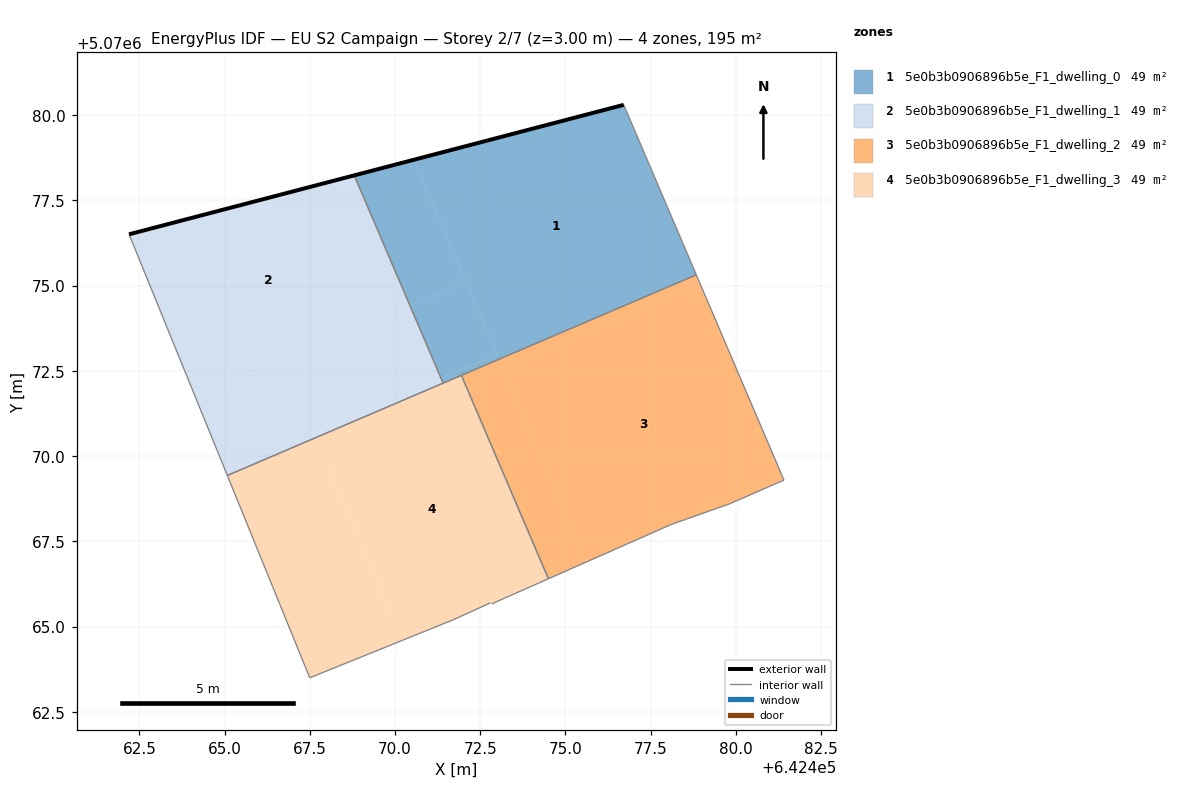
=== STOREY PLAN SPEC (per zone: floor XY polygon, exterior-wall plan segments, windows/doors) ===
zone 1: 5e0b3b0906896b5e_F1_dwelling_0  (48.7 m²)
  floor: (642478.84, 5070075.32) (642476.71, 5070080.30) (642470.56, 5070078.69) (642473.06, 5070072.84)
  floor: (642472.09, 5070075.11) (642470.56, 5070078.69) (642468.81, 5070078.23) (642470.44, 5070074.41)
  floor: (642473.00, 5070072.99) (642472.09, 5070075.11) (642470.44, 5070074.41) (642471.35, 5070072.28)
  floor: (642473.06, 5070072.84) (642473.00, 5070072.99) (642471.35, 5070072.28) (642471.41, 5070072.14)
  exterior wall: (642468.81, 5070078.24) – (642476.71, 5070080.30)  [8.2 m]
  interior walls: 4
zone 2: 5e0b3b0906896b5e_F1_dwelling_1  (48.7 m²)
  floor: (642470.44, 5070074.41) (642468.81, 5070078.23) (642462.20, 5070076.51) (642464.15, 5070071.72)
  floor: (642471.35, 5070072.28) (642470.44, 5070074.41) (642464.15, 5070071.72) (642465.08, 5070069.43) (642467.67, 5070070.54) (642467.61, 5070070.68)
  floor: (642471.41, 5070072.14) (642471.35, 5070072.28) (642467.61, 5070070.68) (642467.67, 5070070.54)
  exterior wall: (642462.20, 5070076.51) – (642468.81, 5070078.24)  [6.8 m]
  interior walls: 3
zone 3: 5e0b3b0906896b5e_F1_dwelling_2  (48.7 m²)
  floor: (642479.81, 5070068.60) (642481.41, 5070069.29) (642478.96, 5070075.04) (642473.18, 5070072.57) (642475.61, 5070066.89) (642478.11, 5070068.00)
  floor: (642475.61, 5070066.89) (642473.06, 5070072.84) (642471.95, 5070072.37) (642474.50, 5070066.40)
  floor: (642478.96, 5070075.04) (642478.84, 5070075.32) (642473.06, 5070072.84) (642473.18, 5070072.57)
  interior walls: 6
zone 4: 5e0b3b0906896b5e_F1_dwelling_3  (48.7 m²)
  floor: (642474.50, 5070066.40) (642471.95, 5070072.37) (642467.67, 5070070.54) (642470.21, 5070064.59) (642471.70, 5070065.20) (642472.80, 5070065.70) (642472.90, 5070065.70)
  floor: (642470.21, 5070064.59) (642467.67, 5070070.54) (642465.08, 5070069.43) (642467.50, 5070063.50)
  interior walls: 8

=== DERIVED (storey summary) ===
Building: EU S2 Campaign
Storey: 2 of 7  (floor level z = 3.00 m)
Storey gross floor area: 194.7 m²
Zones on this storey: 4
  - 5e0b3b0906896b5e_F1_dwelling_0: floor 48.7 m²; exterior wall 8.2 m (24.5 m²); WWR 0.0%
  - 5e0b3b0906896b5e_F1_dwelling_1: floor 48.7 m²; exterior wall 6.8 m (20.5 m²); WWR 0.0%
  - 5e0b3b0906896b5e_F1_dwelling_2: floor 48.7 m²
  - 5e0b3b0906896b5e_F1_dwelling_3: floor 48.7 m²
Zone adjacency (shared interzone walls):
  - 5e0b3b0906896b5e_F1_dwelling_0 ↔ 5e0b3b0906896b5e_F1_dwelling_1
  - 5e0b3b0906896b5e_F1_dwelling_0 ↔ 5e0b3b0906896b5e_F1_dwelling_2
  - 5e0b3b0906896b5e_F1_dwelling_0 ↔ 5e0b3b0906896b5e_F1_dwelling_3
  - 5e0b3b0906896b5e_F1_dwelling_1 ↔ 5e0b3b0906896b5e_F1_dwelling_3
  - 5e0b3b0906896b5e_F1_dwelling_2 ↔ 5e0b3b0906896b5e_F1_dwelling_3